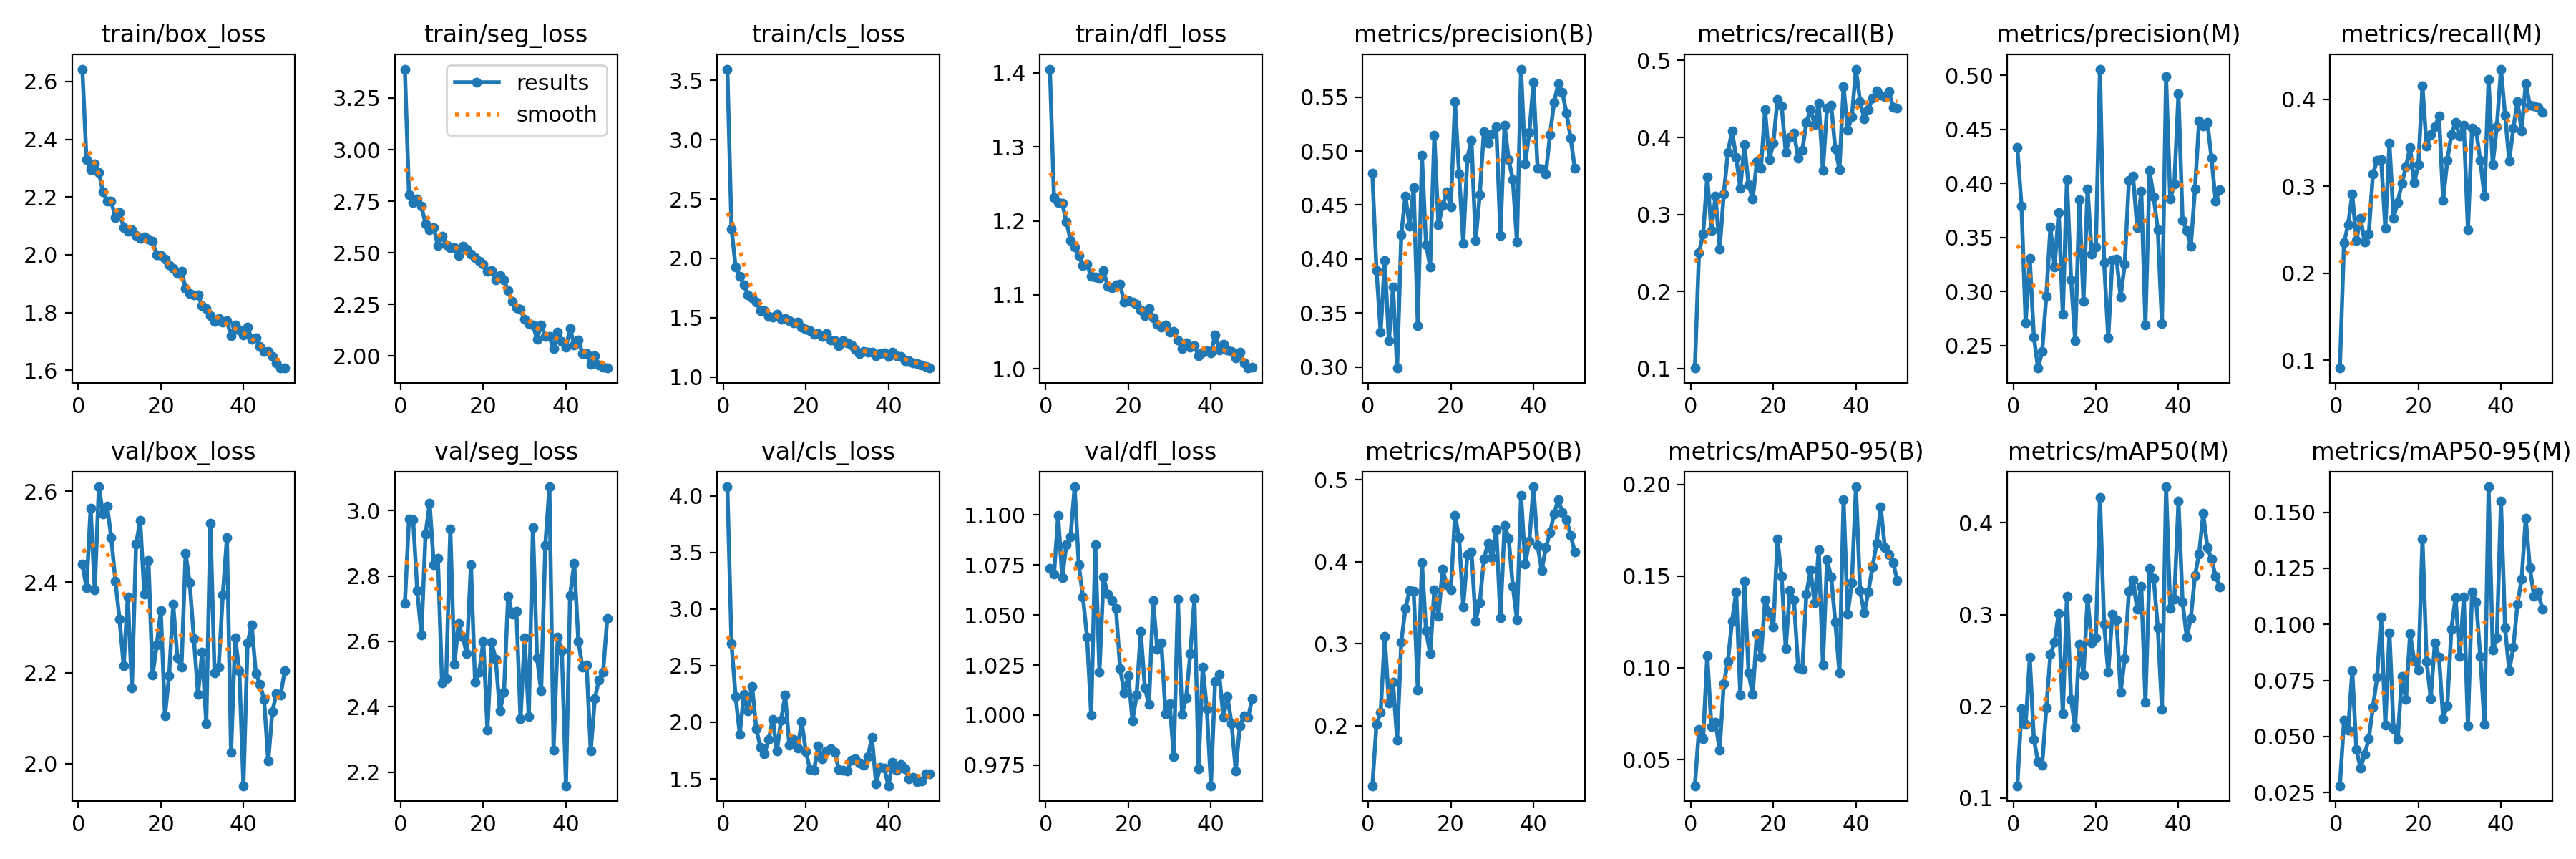

Source data for this figure (header and first rows):
epoch, time, train/box_loss, train/seg_loss, train/cls_loss, train/dfl_loss, metrics/precision(B), metrics/recall(B), metrics/mAP50(B), metrics/mAP50-95(B), metrics/precision(M), metrics/recall(M), metrics/mAP50(M), metrics/mAP50-95(M), val/box_loss, val/seg_loss, val/cls_loss, val/dfl_loss, lr/pg0, lr/pg1, lr/pg2
1, 70.09, 2.643, 3.39, 3.594, 1.405, 0.4792, 0.1006, 0.1265, 0.0357, 0.4331, 0.09089, 0.1132, 0.02804, 2.439, 2.716, 4.079, 1.073, 0.0006609, 0.0006609, 0.0006609
2, 134.9, 2.329, 2.781, 2.249, 1.232, 0.3894, 0.2505, 0.2012, 0.0665, 0.3794, 0.2351, 0.1972, 0.05715, 2.387, 2.974, 2.693, 1.071, 0.001301, 0.001301, 0.001301
3, 200.1, 2.296, 2.742, 1.926, 1.225, 0.3323, 0.2749, 0.216, 0.06133, 0.2713, 0.2561, 0.1805, 0.05286, 2.562, 2.972, 2.226, 1.1, 0.001915, 0.001915, 0.001915
4, 262.7, 2.315, 2.759, 1.851, 1.224, 0.3989, 0.3489, 0.3086, 0.1068, 0.3308, 0.2912, 0.2532, 0.07929, 2.383, 2.756, 1.894, 1.069, 0.001881, 0.001881, 0.001881
5, 326.7, 2.285, 2.726, 1.775, 1.199, 0.3241, 0.2789, 0.2273, 0.06797, 0.2579, 0.2376, 0.1638, 0.04413, 2.61, 2.619, 2.245, 1.085, 0.001842, 0.001842, 0.001842
6, 388.9, 2.217, 2.641, 1.691, 1.174, 0.3742, 0.3239, 0.253, 0.07022, 0.2293, 0.2635, 0.1396, 0.03584, 2.55, 2.927, 2.101, 1.089, 0.001802, 0.001802, 0.001802
7, 453, 2.185, 2.611, 1.666, 1.165, 0.2989, 0.255, 0.1823, 0.05517, 0.2444, 0.236, 0.1354, 0.04204, 2.568, 3.023, 2.318, 1.114, 0.001762, 0.001762, 0.001762
8, 514.9, 2.185, 2.622, 1.633, 1.153, 0.4226, 0.3267, 0.3022, 0.09129, 0.2959, 0.2449, 0.1982, 0.04908, 2.498, 2.834, 1.941, 1.075, 0.001723, 0.001723, 0.001723
9, 576.7, 2.129, 2.534, 1.561, 1.139, 0.4586, 0.3809, 0.3426, 0.1036, 0.3597, 0.3142, 0.2563, 0.063, 2.402, 2.854, 1.779, 1.059, 0.001683, 0.001683, 0.001683
10, 639.5, 2.145, 2.58, 1.559, 1.141, 0.4303, 0.4081, 0.3648, 0.1254, 0.3226, 0.3295, 0.2696, 0.0763, 2.318, 2.473, 1.722, 1.039, 0.001644, 0.001644, 0.001644
11, 701.3, 2.094, 2.539, 1.51, 1.125, 0.4661, 0.3739, 0.3638, 0.1414, 0.3734, 0.3307, 0.3014, 0.1032, 2.216, 2.487, 1.848, 0.9998, 0.001604, 0.001604, 0.001604
12, 763.3, 2.083, 2.524, 1.506, 1.124, 0.3382, 0.3341, 0.2434, 0.08519, 0.2788, 0.2516, 0.1916, 0.05516, 2.367, 2.944, 2.027, 1.085, 0.001564, 0.001564, 0.001564
13, 826, 2.088, 2.525, 1.53, 1.122, 0.4958, 0.3904, 0.3992, 0.1474, 0.4033, 0.3495, 0.3198, 0.09638, 2.166, 2.53, 1.745, 1.021, 0.001525, 0.001525, 0.001525
14, 888.2, 2.066, 2.487, 1.487, 1.133, 0.4133, 0.3387, 0.3155, 0.09708, 0.3112, 0.2635, 0.2071, 0.05331, 2.483, 2.655, 2.02, 1.069, 0.001485, 0.001485, 0.001485
15, 950.5, 2.058, 2.531, 1.491, 1.112, 0.3929, 0.3204, 0.2877, 0.08549, 0.2543, 0.2817, 0.1768, 0.04861, 2.535, 2.612, 2.24, 1.06, 0.001446, 0.001446, 0.001446
16, 1012, 2.063, 2.518, 1.476, 1.109, 0.5148, 0.3682, 0.3657, 0.1187, 0.3849, 0.3034, 0.2679, 0.0769, 2.373, 2.563, 1.796, 1.057, 0.001406, 0.001406, 0.001406
17, 1075, 2.055, 2.495, 1.456, 1.113, 0.4315, 0.3597, 0.3336, 0.106, 0.291, 0.3227, 0.2342, 0.06643, 2.448, 2.835, 1.848, 1.053, 0.001366, 0.001366, 0.001366
18, 1139, 2.046, 2.477, 1.464, 1.114, 0.4494, 0.436, 0.391, 0.1371, 0.3952, 0.3449, 0.3176, 0.09584, 2.194, 2.475, 1.772, 1.023, 0.001327, 0.001327, 0.001327
19, 1202, 2.001, 2.458, 1.421, 1.09, 0.4623, 0.3709, 0.372, 0.1299, 0.3344, 0.3039, 0.269, 0.08379, 2.261, 2.505, 2.003, 1.011, 0.001287, 0.001287, 0.001287
20, 1265, 1.998, 2.444, 1.404, 1.092, 0.4483, 0.3921, 0.366, 0.1221, 0.3411, 0.325, 0.275, 0.07961, 2.336, 2.6, 1.743, 1.02, 0.001248, 0.001248, 0.001248
21, 1327, 1.985, 2.411, 1.39, 1.09, 0.5459, 0.4495, 0.457, 0.1701, 0.5058, 0.4155, 0.4274, 0.1382, 2.105, 2.329, 1.582, 0.9972, 0.001208, 0.001208, 0.001208
22, 1389, 1.964, 2.415, 1.363, 1.088, 0.4787, 0.4411, 0.4291, 0.1499, 0.3265, 0.3459, 0.2892, 0.08351, 2.193, 2.597, 1.579, 1.01, 0.001168, 0.001168, 0.001168
23, 1452, 1.953, 2.369, 1.369, 1.08, 0.4148, 0.3808, 0.3449, 0.1105, 0.2571, 0.3597, 0.2368, 0.06694, 2.351, 2.545, 1.791, 1.042, 0.001129, 0.001129, 0.001129
24, 1514, 1.935, 2.39, 1.342, 1.072, 0.4938, 0.3997, 0.4085, 0.1423, 0.3294, 0.3682, 0.3004, 0.09181, 2.233, 2.386, 1.675, 1.014, 0.001089, 0.001089, 0.001089
25, 1576, 1.944, 2.368, 1.364, 1.082, 0.5102, 0.4056, 0.4124, 0.1369, 0.3303, 0.3809, 0.2945, 0.08544, 2.212, 2.443, 1.747, 1.005, 0.00105, 0.00105, 0.00105
26, 1639, 1.885, 2.315, 1.312, 1.069, 0.4168, 0.3734, 0.3276, 0.1002, 0.2949, 0.2838, 0.215, 0.05801, 2.463, 2.738, 1.767, 1.057, 0.00101, 0.00101, 0.00101
27, 1701, 1.867, 2.263, 1.304, 1.061, 0.4596, 0.3829, 0.3497, 0.09908, 0.3257, 0.3295, 0.252, 0.06382, 2.398, 2.682, 1.737, 1.033, 0.0009704, 0.0009704, 0.0009704
28, 1764, 1.862, 2.233, 1.265, 1.056, 0.5182, 0.4195, 0.403, 0.1403, 0.4027, 0.3597, 0.3255, 0.09795, 2.275, 2.692, 1.58, 1.036, 0.0009308, 0.0009308, 0.0009308
29, 1826, 1.861, 2.225, 1.309, 1.059, 0.5072, 0.436, 0.4228, 0.1533, 0.4069, 0.3734, 0.338, 0.1119, 2.153, 2.363, 1.579, 1.001, 0.0008912, 0.0008912, 0.0008912
30, 1888, 1.824, 2.177, 1.288, 1.05, 0.5163, 0.4172, 0.4048, 0.1356, 0.359, 0.358, 0.3055, 0.08582, 2.245, 2.611, 1.571, 1.006, 0.0008516, 0.0008516, 0.0008516
31, 1950, 1.814, 2.157, 1.271, 1.051, 0.5228, 0.4445, 0.4393, 0.1646, 0.393, 0.3705, 0.3311, 0.112, 2.087, 2.37, 1.664, 0.9794, 0.000812, 0.000812, 0.000812
32, 2012, 1.79, 2.15, 1.232, 1.039, 0.4216, 0.3574, 0.3317, 0.1017, 0.2694, 0.2499, 0.2042, 0.05475, 2.53, 2.949, 1.675, 1.058, 0.0007724, 0.0007724, 0.0007724
33, 2074, 1.77, 2.082, 1.199, 1.027, 0.5242, 0.4382, 0.4447, 0.1588, 0.4119, 0.3671, 0.3503, 0.1145, 2.2, 2.549, 1.642, 1, 0.0007328, 0.0007328, 0.0007328
34, 2137, 1.78, 2.151, 1.214, 1.035, 0.4921, 0.4422, 0.4284, 0.1497, 0.3875, 0.3637, 0.3394, 0.1099, 2.212, 2.448, 1.617, 1.009, 0.0006932, 0.0006932, 0.0006932
35, 2199, 1.767, 2.096, 1.211, 1.029, 0.4738, 0.3848, 0.3703, 0.1249, 0.3571, 0.3295, 0.2853, 0.0856, 2.371, 2.894, 1.693, 1.031, 0.0006536, 0.0006536, 0.0006536
36, 2263, 1.771, 2.093, 1.208, 1.031, 0.4161, 0.3586, 0.3293, 0.09713, 0.2706, 0.2884, 0.1969, 0.05527, 2.498, 3.073, 1.865, 1.058, 0.000614, 0.000614, 0.000614
37, 2326, 1.719, 2.035, 1.179, 1.017, 0.576, 0.4661, 0.4811, 0.1916, 0.4991, 0.4229, 0.4394, 0.1613, 2.024, 2.268, 1.459, 0.9731, 0.0005744, 0.0005744, 0.0005744
38, 2389, 1.756, 2.115, 1.195, 1.023, 0.4883, 0.4092, 0.3972, 0.1294, 0.3858, 0.325, 0.3067, 0.0887, 2.277, 2.612, 1.602, 1.024, 0.0005348, 0.0005348, 0.0005348
39, 2452, 1.741, 2.071, 1.202, 1.024, 0.5173, 0.4269, 0.4255, 0.1465, 0.3994, 0.3688, 0.3168, 0.09415, 2.205, 2.572, 1.594, 1.003, 0.0004952, 0.0004952, 0.0004952
40, 2515, 1.723, 2.042, 1.172, 1.021, 0.5636, 0.4888, 0.4915, 0.1988, 0.4828, 0.4348, 0.4237, 0.1549, 1.951, 2.158, 1.439, 0.9647, 0.0004556, 0.0004556, 0.0004556
41, 2575, 1.75, 2.132, 1.209, 1.045, 0.484, 0.4468, 0.4197, 0.1422, 0.366, 0.3819, 0.3135, 0.09833, 2.266, 2.74, 1.647, 1.017, 0.000416, 0.000416, 0.000416
42, 2633, 1.708, 2.053, 1.181, 1.026, 0.4835, 0.4246, 0.3894, 0.1299, 0.3563, 0.329, 0.2752, 0.07927, 2.305, 2.839, 1.574, 1.02, 0.0003764, 0.0003764, 0.0003764
43, 2691, 1.713, 2.077, 1.172, 1.033, 0.479, 0.4359, 0.4171, 0.1414, 0.3423, 0.3673, 0.2959, 0.09, 2.199, 2.6, 1.624, 0.999, 0.0003368, 0.0003368, 0.0003368
44, 2748, 1.683, 2.011, 1.137, 1.026, 0.5152, 0.4513, 0.4353, 0.155, 0.3949, 0.3973, 0.3428, 0.1091, 2.175, 2.521, 1.591, 1.009, 0.0002972, 0.0002972, 0.0002972
45, 2804, 1.664, 2.013, 1.138, 1.023, 0.5453, 0.4604, 0.4586, 0.1678, 0.458, 0.3637, 0.3662, 0.1201, 2.141, 2.527, 1.501, 0.9956, 0.0002576, 0.0002576, 0.0002576
46, 2860, 1.664, 1.96, 1.122, 1.015, 0.5622, 0.4553, 0.4761, 0.1878, 0.4529, 0.4183, 0.4103, 0.1474, 2.005, 2.264, 1.512, 0.9722, 0.000218, 0.000218, 0.000218
47, 2917, 1.648, 2.002, 1.112, 1.022, 0.5542, 0.4528, 0.4603, 0.1655, 0.4568, 0.3934, 0.373, 0.1252, 2.115, 2.425, 1.475, 0.9946, 0.0001784, 0.0001784, 0.0001784
48, 2974, 1.627, 1.955, 1.102, 1.008, 0.5352, 0.4593, 0.4516, 0.1616, 0.4234, 0.3928, 0.3605, 0.1124, 2.154, 2.483, 1.482, 0.9996, 0.0001388, 0.0001388, 0.0001388
49, 3030, 1.608, 1.945, 1.09, 1.001, 0.5123, 0.4394, 0.4322, 0.1573, 0.3838, 0.3904, 0.3417, 0.1145, 2.151, 2.505, 1.545, 0.9988, 9.92e-05, 9.92e-05, 9.92e-05
50, 3086, 1.609, 1.941, 1.076, 1.002, 0.484, 0.4377, 0.4123, 0.1478, 0.3943, 0.3853, 0.3304, 0.1069, 2.204, 2.671, 1.545, 1.008, 5.96e-05, 5.96e-05, 5.96e-05
